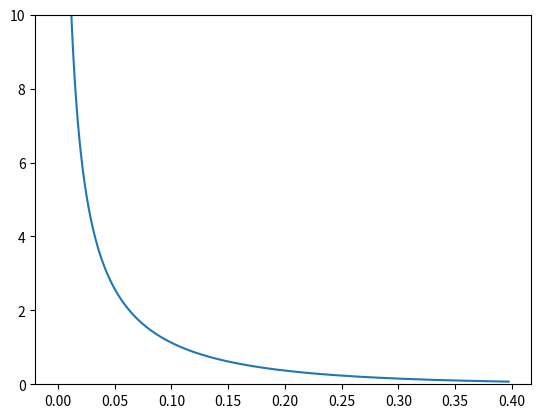

Python code for this plot:
import numpy as np
import matplotlib.pyplot as plt
import scipy.special as sps
import scipy.stats as sts

# Parameters from Fitdadi paper
# Kim et al, Genetics 345-361 (2017)
Nanc = 7778.0
Ncur = 3.352 * Nanc
beta = 0.179
alpha = 3161 / ( 2. * Nanc )

powers = - np.arange(4, 0, -1)
s =  np.power([10.0] * len(powers), powers )
cdf = sts.gamma.cdf(s, a = alpha, scale = beta)

Kim_cdf = np.array([27.7, 17.1, 20.9, 37.3])

x = np.linspace(sts.gamma.ppf(0.01, a = alpha, scale = beta),
                sts.gamma.ppf(0.99, a = alpha, scale = beta),
                1000)

fig, ax = plt.subplots(1, 1)
ax.plot(x, sts.gamma.pdf(x, a = alpha, scale = beta))
ax.set_ylim((0, 10))
fig.show()
